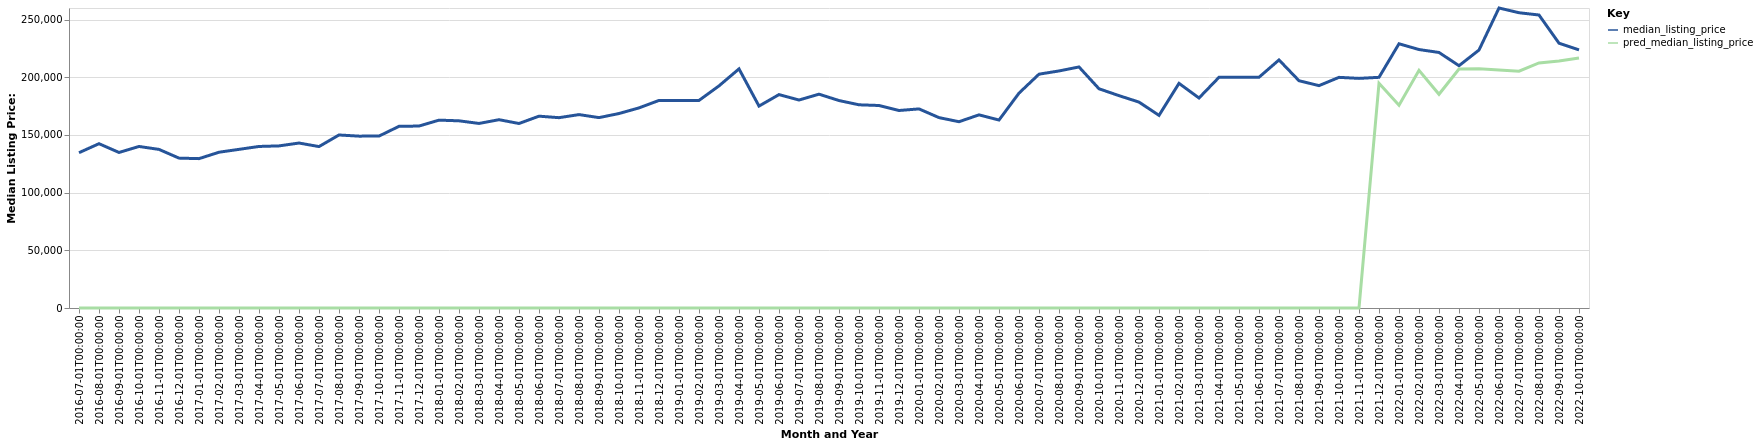

The file beside this chart, header and first rows:
date, time_idx, median_listing_price, thirty_year_interest_rate_five, month, county_name, active_listing_count, pred_median_listing_price, month_year
2016-07-01, 0, 134600, 3.72, 7, Wooster, OH, 233.0, 0, Jul-2016
2016-08-01, 1, 142400, 3.73, 8, Wooster, OH, 245.0, 0, Aug-2016
2016-09-01, 2, 134800, 3.66, 9, Wooster, OH, 249.0, 0, Sep-2016
2016-10-01, 3, 140000, 3.64, 10, Wooster, OH, 248.0, 0, Oct-2016
2016-11-01, 4, 137450, 3.66, 11, Wooster, OH, 234.0, 0, Nov-2016
2016-12-01, 5, 129900, 3.48, 12, Wooster, OH, 212.0, 0, Dec-2016
2017-01-01, 6, 129450, 3.45, 1, Wooster, OH, 207.0, 0, Jan-2017
2017-02-01, 7, 135000, 3.5, 2, Wooster, OH, 197.0, 0, Feb-2017
2017-03-01, 8, 137500, 3.52, 3, Wooster, OH, 178.0, 0, Mar-2017
2017-04-01, 9, 140000, 4.03, 4, Wooster, OH, 164.0, 0, Apr-2017
2017-05-01, 10, 140500, 4.32, 5, Wooster, OH, 172.0, 0, May-2017
2017-06-01, 11, 142975, 4.2, 6, Wooster, OH, 172.0, 0, Jun-2017
2017-07-01, 12, 139900, 4.19, 7, Wooster, OH, 173.0, 0, Jul-2017
2017-08-01, 13, 149950, 4.3, 8, Wooster, OH, 181.0, 0, Aug-2017
2017-09-01, 14, 148950, 4.1, 9, Wooster, OH, 175.0, 0, Sep-2017
2017-10-01, 15, 149000, 4.05, 10, Wooster, OH, 175.0, 0, Oct-2017
2017-11-01, 16, 157450, 3.94, 11, Wooster, OH, 187.0, 0, Nov-2017
2017-12-01, 17, 157700, 4.03, 12, Wooster, OH, 172.0, 0, Dec-2017
2018-01-01, 18, 162814, 3.93, 1, Wooster, OH, 158.0, 0, Jan-2018
2018-02-01, 19, 162225, 3.83, 2, Wooster, OH, 151.0, 0, Feb-2018
2018-03-01, 20, 159950, 3.94, 3, Wooster, OH, 157.0, 0, Mar-2018
2018-04-01, 21, 163200, 3.95, 4, Wooster, OH, 155.0, 0, Apr-2018
2018-05-01, 22, 159900, 3.99, 5, Wooster, OH, 171.0, 0, May-2018
2018-06-01, 23, 166250, 4.15, 6, Wooster, OH, 185.0, 0, Jun-2018
2018-07-01, 24, 164950, 4.4, 7, Wooster, OH, 187.0, 0, Jul-2018
2018-08-01, 25, 167625, 4.46, 8, Wooster, OH, 224.0, 0, Aug-2018
2018-09-01, 26, 165000, 4.58, 9, Wooster, OH, 215.0, 0, Sep-2018
2018-10-01, 27, 168548, 4.66, 10, Wooster, OH, 218.0, 0, Oct-2018
2018-11-01, 28, 173425, 4.62, 11, Wooster, OH, 209.0, 0, Nov-2018
2018-12-01, 29, 179900, 4.54, 12, Wooster, OH, 191.0, 0, Dec-2018
2019-01-01, 30, 179900, 4.6, 1, Wooster, OH, 171.0, 0, Jan-2019
2019-02-01, 31, 179900, 4.72, 2, Wooster, OH, 149.0, 0, Feb-2019
2019-03-01, 32, 192515, 4.9, 3, Wooster, OH, 145.0, 0, Mar-2019
2019-04-01, 33, 207232, 4.94, 4, Wooster, OH, 142.0, 0, Apr-2019
2019-05-01, 34, 175000, 4.75, 5, Wooster, OH, 152.0, 0, May-2019
2019-06-01, 35, 184950, 4.51, 6, Wooster, OH, 157.0, 0, Jun-2019
2019-07-01, 36, 180250, 4.41, 7, Wooster, OH, 173.0, 0, Jul-2019
2019-08-01, 37, 185318, 4.41, 8, Wooster, OH, 177.0, 0, Aug-2019
2019-09-01, 38, 179795, 4.2, 9, Wooster, OH, 175.0, 0, Sep-2019
2019-10-01, 39, 176114, 4.14, 10, Wooster, OH, 174.0, 0, Oct-2019
2019-11-01, 40, 175500, 3.84, 11, Wooster, OH, 160.0, 0, Nov-2019
2019-12-01, 41, 171175, 3.81, 12, Wooster, OH, 155.0, 0, Dec-2019
2020-01-01, 42, 172550, 3.75, 1, Wooster, OH, 140.0, 0, Jan-2020
2020-02-01, 43, 165000, 3.73, 2, Wooster, OH, 128.0, 0, Feb-2020
2020-03-01, 44, 161450, 3.78, 3, Wooster, OH, 126.0, 0, Mar-2020
2020-04-01, 45, 167400, 3.75, 4, Wooster, OH, 110.0, 0, Apr-2020
2020-05-01, 46, 162900, 3.74, 5, Wooster, OH, 95.0, 0, May-2020
2020-06-01, 47, 186225, 3.72, 6, Wooster, OH, 97.0, 0, Jun-2020
2020-07-01, 48, 202650, 3.49, 7, Wooster, OH, 98.0, 0, Jul-2020
2020-08-01, 49, 205450, 3.65, 8, Wooster, OH, 101.0, 0, Aug-2020
2020-09-01, 50, 208900, 3.33, 9, Wooster, OH, 117.0, 0, Sep-2020
2020-10-01, 51, 190000, 3.28, 10, Wooster, OH, 109.0, 0, Oct-2020
2020-11-01, 52, 184050, 3.21, 11, Wooster, OH, 96.0, 0, Nov-2020
2020-12-01, 53, 178450, 3.07, 12, Wooster, OH, 94.0, 0, Dec-2020
2021-01-01, 54, 166950, 2.99, 1, Wooster, OH, 82.0, 0, Jan-2021
2021-02-01, 55, 194700, 2.93, 2, Wooster, OH, 63.0, 0, Feb-2021
2021-03-01, 56, 182000, 2.88, 3, Wooster, OH, 49.0, 0, Mar-2021
2021-04-01, 57, 199950, 2.84, 4, Wooster, OH, 51.0, 0, Apr-2021
2021-05-01, 58, 200000, 2.71, 5, Wooster, OH, 59.0, 0, May-2021
2021-06-01, 59, 199975, 2.79, 6, Wooster, OH, 66.0, 0, Jun-2021
... 16 more rows
